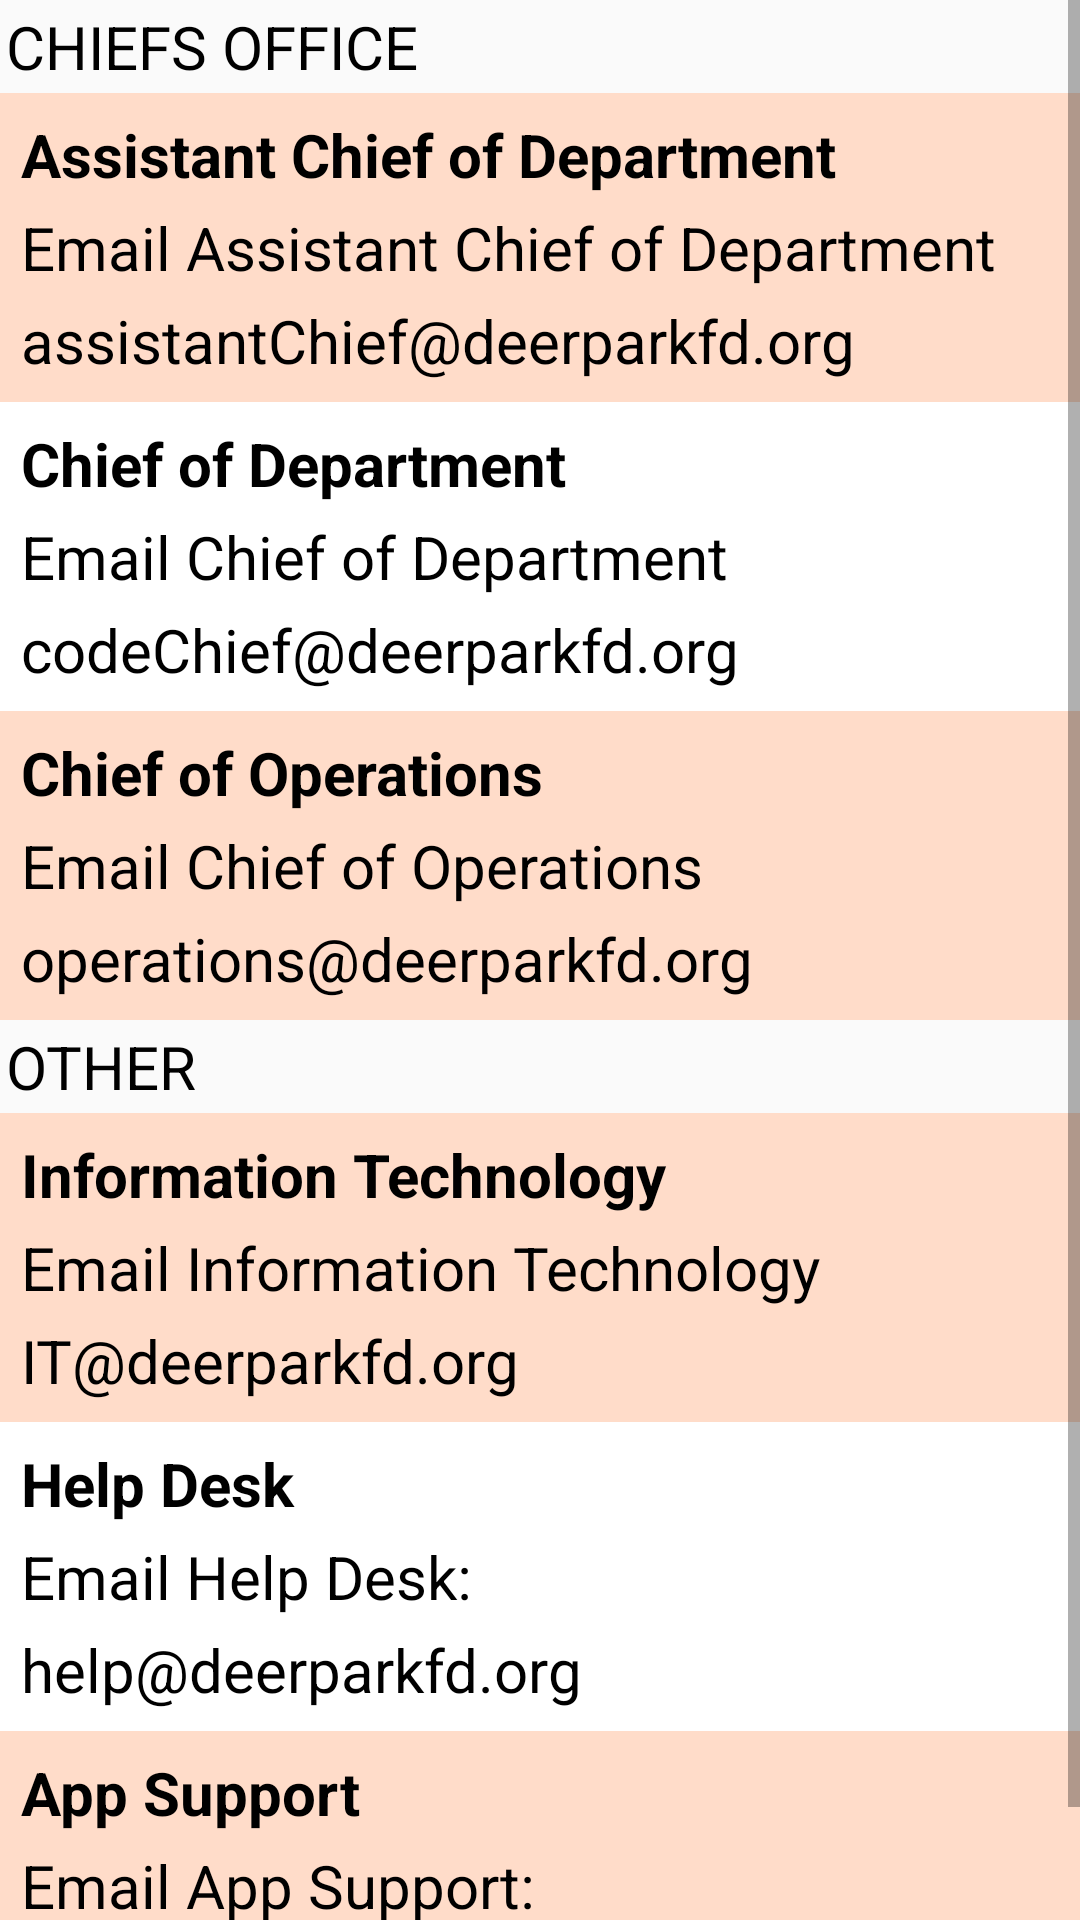

This screen was rendered from an Android layout file. Write that file and the resources it references.
<!-- AndroidManifest.xml: application theme AppTheme.NoActionBar -->
<!-- res/layout/fragment_email.xml -->
<?xml version="1.0" encoding="utf-8"?>
<ScrollView xmlns:android="http://schemas.android.com/apk/res/android"
    xmlns:tools="http://schemas.android.com/tools"
    android:layout_width="match_parent"
    android:layout_height="match_parent"
    tools:context=".fragments.EmailFragment">

    <LinearLayout
        android:layout_width="match_parent"
        android:layout_height="wrap_content"
        android:orientation="vertical"
        tools:context=".fragments.ResourceFragment">

        <TextView
            android:layout_width="match_parent"
            android:layout_height="wrap_content"
            android:padding="2dp"
            android:text="CHIEFS OFFICE"
            android:textColor="@color/black"
            android:textSize="20dp" />

        <LinearLayout
            android:layout_width="match_parent"
            android:layout_height="wrap_content"
            android:background="#ffdcc9"
            android:orientation="vertical"
            android:padding="5dp">

            <TextView
                android:layout_width="match_parent"
                android:layout_height="wrap_content"
                android:padding="2dp"
                android:text="Assistant Chief of Department"
                android:textColor="@color/black"
                android:textSize="20dp"
                android:textStyle="bold" />

            <TextView
                android:layout_width="match_parent"
                android:layout_height="wrap_content"
                android:padding="2dp"
                android:text="Email Assistant Chief of Department"
                android:textColor="@color/black"
                android:textSize="20dp" />

            <TextView
                android:layout_width="match_parent"
                android:layout_height="wrap_content"
                android:padding="2dp"
                android:text="assistantChief@deerparkfd.org"
                android:textColor="@color/black"
                android:textSize="20dp" />
        </LinearLayout>

        <LinearLayout
            android:layout_width="match_parent"
            android:layout_height="wrap_content"
            android:background="@color/white"
            android:orientation="vertical"
            android:padding="5dp">

            <TextView
                android:layout_width="match_parent"
                android:layout_height="wrap_content"
                android:padding="2dp"
                android:text="Chief of Department"
                android:textColor="@color/black"
                android:textSize="20dp"
                android:textStyle="bold" />

            <TextView
                android:layout_width="match_parent"
                android:layout_height="wrap_content"
                android:padding="2dp"
                android:text="Email Chief of Department"
                android:textColor="@color/black"
                android:textSize="20dp" />

            <TextView
                android:layout_width="match_parent"
                android:layout_height="wrap_content"
                android:padding="2dp"
                android:text="codeChief@deerparkfd.org"
                android:textColor="@color/black"
                android:textSize="20dp" />
        </LinearLayout>

        <LinearLayout
            android:layout_width="match_parent"
            android:layout_height="wrap_content"
            android:background="#ffdcc9"
            android:orientation="vertical"
            android:padding="5dp">

            <TextView
                android:layout_width="match_parent"
                android:layout_height="wrap_content"
                android:padding="2dp"
                android:text="Chief of Operations"
                android:textColor="@color/black"
                android:textSize="20dp"
                android:textStyle="bold" />

            <TextView
                android:layout_width="match_parent"
                android:layout_height="wrap_content"
                android:padding="2dp"
                android:text="Email Chief of Operations"
                android:textColor="@color/black"
                android:textSize="20dp" />

            <TextView
                android:layout_width="match_parent"
                android:layout_height="wrap_content"
                android:padding="2dp"
                android:text="operations@deerparkfd.org"
                android:textColor="@color/black"
                android:textSize="20dp" />
        </LinearLayout>

        <TextView
            android:layout_width="match_parent"
            android:layout_height="wrap_content"
            android:padding="2dp"
            android:text="OTHER"
            android:textColor="@color/black"
            android:textSize="20dp" />

        <LinearLayout
            android:layout_width="match_parent"
            android:layout_height="wrap_content"
            android:background="#ffdcc9"
            android:orientation="vertical"
            android:padding="5dp">

            <TextView
                android:layout_width="match_parent"
                android:layout_height="wrap_content"
                android:padding="2dp"
                android:text="Information Technology"
                android:textColor="@color/black"
                android:textSize="20dp"
                android:textStyle="bold" />

            <TextView
                android:layout_width="match_parent"
                android:layout_height="wrap_content"
                android:padding="2dp"
                android:text="Email Information Technology"
                android:textColor="@color/black"
                android:textSize="20dp" />

            <TextView
                android:layout_width="match_parent"
                android:layout_height="wrap_content"
                android:padding="2dp"
                android:text="IT@deerparkfd.org"
                android:textColor="@color/black"
                android:textSize="20dp" />
        </LinearLayout>

        <LinearLayout
            android:layout_width="match_parent"
            android:layout_height="wrap_content"
            android:background="@color/white"
            android:orientation="vertical"
            android:padding="5dp">

            <TextView
                android:layout_width="match_parent"
                android:layout_height="wrap_content"
                android:padding="2dp"
                android:text="Help Desk"
                android:textColor="@color/black"
                android:textSize="20dp"
                android:textStyle="bold" />

            <TextView
                android:layout_width="match_parent"
                android:layout_height="wrap_content"
                android:padding="2dp"
                android:text="Email Help Desk:"
                android:textColor="@color/black"
                android:textSize="20dp" />

            <TextView
                android:layout_width="match_parent"
                android:layout_height="wrap_content"
                android:padding="2dp"
                android:text="help@deerparkfd.org"
                android:textColor="@color/black"
                android:textSize="20dp" />
        </LinearLayout>

        <LinearLayout
            android:layout_width="match_parent"
            android:layout_height="wrap_content"
            android:background="#ffdcc9"
            android:orientation="vertical"
            android:padding="5dp">

            <TextView
                android:layout_width="match_parent"
                android:layout_height="wrap_content"
                android:padding="2dp"
                android:text="App Support"
                android:textColor="@color/black"
                android:textSize="20dp"
                android:textStyle="bold" />

            <TextView
                android:layout_width="match_parent"
                android:layout_height="wrap_content"
                android:padding="2dp"
                android:text="Email App Support:"
                android:textColor="@color/black"
                android:textSize="20dp" />

            <TextView
                android:layout_width="match_parent"
                android:layout_height="wrap_content"
                android:padding="2dp"
                android:text="contact@municy.org"
                android:textColor="@color/black"
                android:textSize="20dp" />
        </LinearLayout>
    </LinearLayout>
</ScrollView>
<!-- resources referenced by this layout -->
<resources>
  <color name="black">#FF000000</color>
  <color name="white">#FFFFFFFF</color>
  <style name="AppTheme.NoActionBar">
          <item name="windowActionBar">false</item>
          <item name="windowNoTitle">true</item>
      </style>
</resources>
